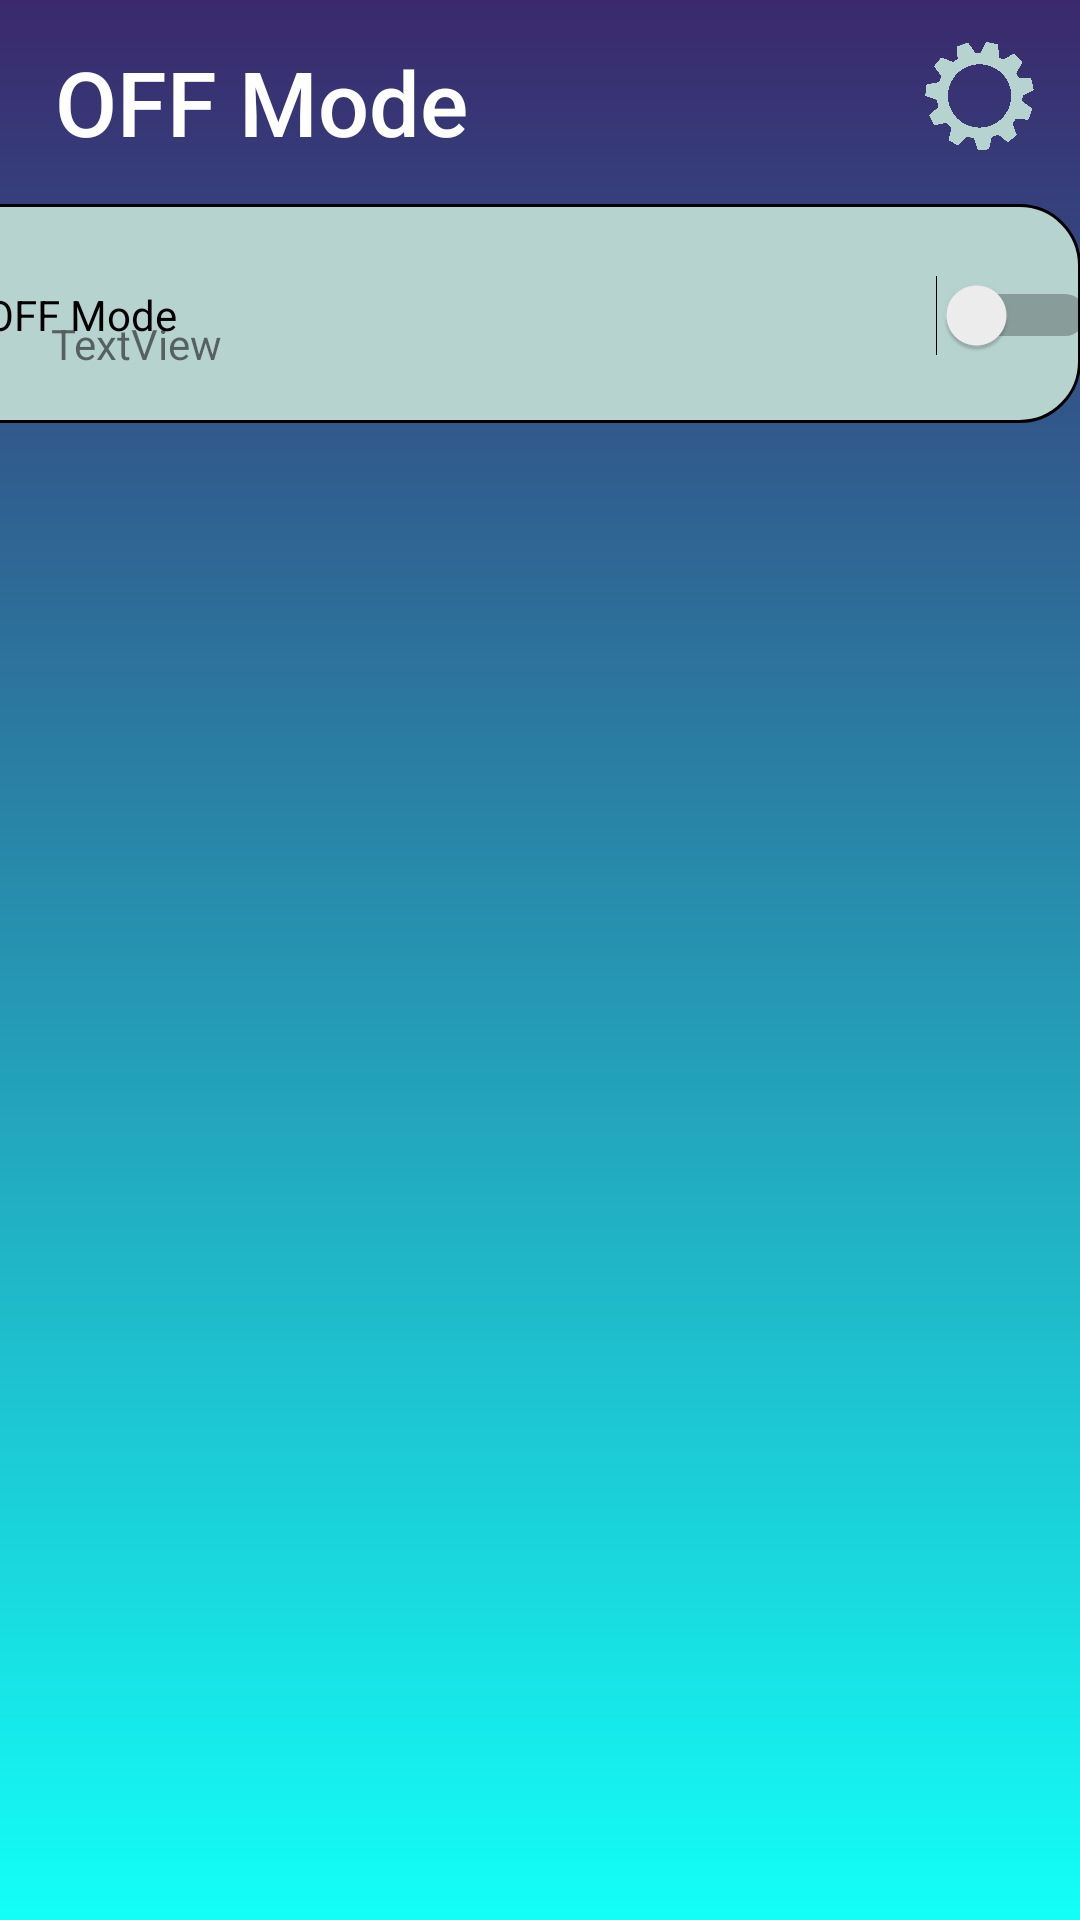

Reconstruct the res/layout file that produces this screen, plus the resources it refers to.
<!-- AndroidManifest.xml: application theme Theme.SprinklerSystem -->
<!-- res/layout/activity_off_mode.xml -->
<?xml version="1.0" encoding="utf-8"?>
<androidx.constraintlayout.widget.ConstraintLayout xmlns:android="http://schemas.android.com/apk/res/android"
    xmlns:app="http://schemas.android.com/apk/res-auto"
    xmlns:tools="http://schemas.android.com/tools"
    android:layout_width="match_parent"
    android:layout_height="match_parent"
    android:background="@drawable/gradient_background"
    tools:context=".offMode">

    <ImageView
        android:id="@+id/imageView10"
        android:layout_width="39dp"
        android:layout_height="36dp"
        android:onClick="switchToSettings"
        app:layout_constraintBottom_toBottomOf="parent"
        app:layout_constraintEnd_toEndOf="parent"
        app:layout_constraintHorizontal_bias="0.956"
        app:layout_constraintStart_toStartOf="parent"
        app:layout_constraintTop_toTopOf="parent"
        app:layout_constraintVertical_bias="0.023"
        app:srcCompat="@drawable/gearcustom" />

    <TextView
        android:id="@+id/textView11"
        android:layout_width="wrap_content"
        android:layout_height="wrap_content"
        android:fontFamily="sans-serif-medium"
        android:text="@string/off_mode"
        android:textAppearance="@style/TextAppearance.AppCompat.Display1"
        android:textColor="#FFFFFF"
        android:textSize="30sp"
        app:layout_constraintBottom_toBottomOf="parent"
        app:layout_constraintEnd_toEndOf="parent"
        app:layout_constraintHorizontal_bias="0.083"
        app:layout_constraintStart_toStartOf="parent"
        app:layout_constraintTop_toTopOf="parent"
        app:layout_constraintVertical_bias="0.023" />

    <ImageView
        android:id="@+id/imageView6"
        android:layout_width="412dp"
        android:layout_height="73dp"
        app:layout_constraintBottom_toBottomOf="parent"
        app:layout_constraintEnd_toEndOf="parent"
        app:layout_constraintHorizontal_bias="1.0"
        app:layout_constraintStart_toStartOf="parent"
        app:layout_constraintTop_toTopOf="parent"
        app:layout_constraintVertical_bias="0.12"
        app:srcCompat="@drawable/settings_box" />

    <Switch
        android:id="@+id/switch1"
        android:layout_width="371dp"
        android:layout_height="48dp"
        android:layout_marginBottom="12dp"
        android:text="@string/off_mode"
        app:layout_constraintBottom_toBottomOf="@+id/imageView6"
        app:layout_constraintEnd_toEndOf="@+id/imageView6"
        app:layout_constraintHorizontal_bias="0.487"
        app:layout_constraintStart_toStartOf="parent"
        app:layout_constraintTop_toTopOf="parent"
        app:layout_constraintVertical_bias="1.0" />

    <TextView
        android:id="@+id/textView9"
        android:layout_width="wrap_content"
        android:layout_height="wrap_content"
        android:text="TextView"
        app:layout_constraintBottom_toBottomOf="parent"
        app:layout_constraintEnd_toEndOf="parent"
        app:layout_constraintHorizontal_bias="0.056"
        app:layout_constraintStart_toStartOf="parent"
        app:layout_constraintTop_toTopOf="parent"
        app:layout_constraintVertical_bias="0.169" />

</androidx.constraintlayout.widget.ConstraintLayout>
<!-- resources referenced by this layout -->
<resources>
  <!-- drawable gearcustom: png bitmap (drawable, 94787 bytes) -->
  <!-- drawable gradient_background (drawable) -->
  <?xml version="1.0" encoding="utf-8"?>
  <selector xmlns:android="http://schemas.android.com/apk/res/android">
  
      <item>
          <shape>
              <gradient
                  android:angle="270"
                  android:startColor="#3A296D"
                  android:endColor="#12FFF7"
                  android:type="linear"/>
          </shape>
      </item>
  </selector>
  <!-- drawable settings_box (drawable) -->
  <?xml version="1.0" encoding="utf-8"?>
  <selector xmlns:android="http://schemas.android.com/apk/res/android">
      <item>
          <shape android:shape="rectangle">
              <solid android:color="#B7D3CF"/>
              <corners android:radius="20dp"/>
              <stroke android:width="1dp" android:color="#000000"/>
          </shape>
      </item>
  </selector>
  <string name="off_mode">OFF Mode</string>
  <style name="Theme.SprinklerSystem" parent="Theme.AppCompat.DayNight.NoActionBar">
          
          <item name="colorPrimary">@color/purple_500</item>
          <item name="colorPrimaryVariant">@color/purple_700</item>
          <item name="colorOnPrimary">@color/white</item>
          
          <item name="colorSecondary">@color/teal_200</item>
          <item name="colorSecondaryVariant">@color/teal_700</item>
          <item name="colorOnSecondary">@color/black</item>
          
          <item name="android:statusBarColor" tools:targetApi="l">?attr/colorPrimaryVariant</item>
          
      </style>
  <!-- not gathered from this repository: default colours our renderer supplied (Android Studio template values) -->
  <color name="purple_500">#FF6200EE</color>
  <color name="purple_700">#FF3700B3</color>
  <color name="teal_200">#FF03DAC5</color>
  <color name="teal_700">#FF018786</color>
  <color name="black">#FF000000</color>
  <color name="white">#FFFFFFFF</color>
</resources>
